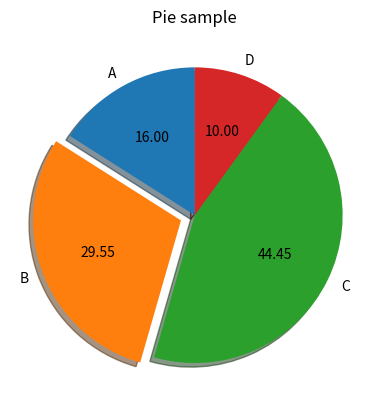

Write Python code to recreate this figure.
import matplotlib.pyplot as plt

def drawPie(ax):
    lbs = ('A', 'B', 'C', 'D')
    secotors = [16, 29.55, 44.45, 10]
    expl = [0, 0.1, 0, 0]  # only "B" is exploded
    ax.pie(x=secotors, labels=lbs, explode=expl, autopct='%.2f', shadow=True,
           labeldistance=1.1, pctdistance=0.6, startangle=90)
    ax.set_title("Pie sample")

ax = plt.figure().add_subplot()
drawPie(ax)
plt.show()

